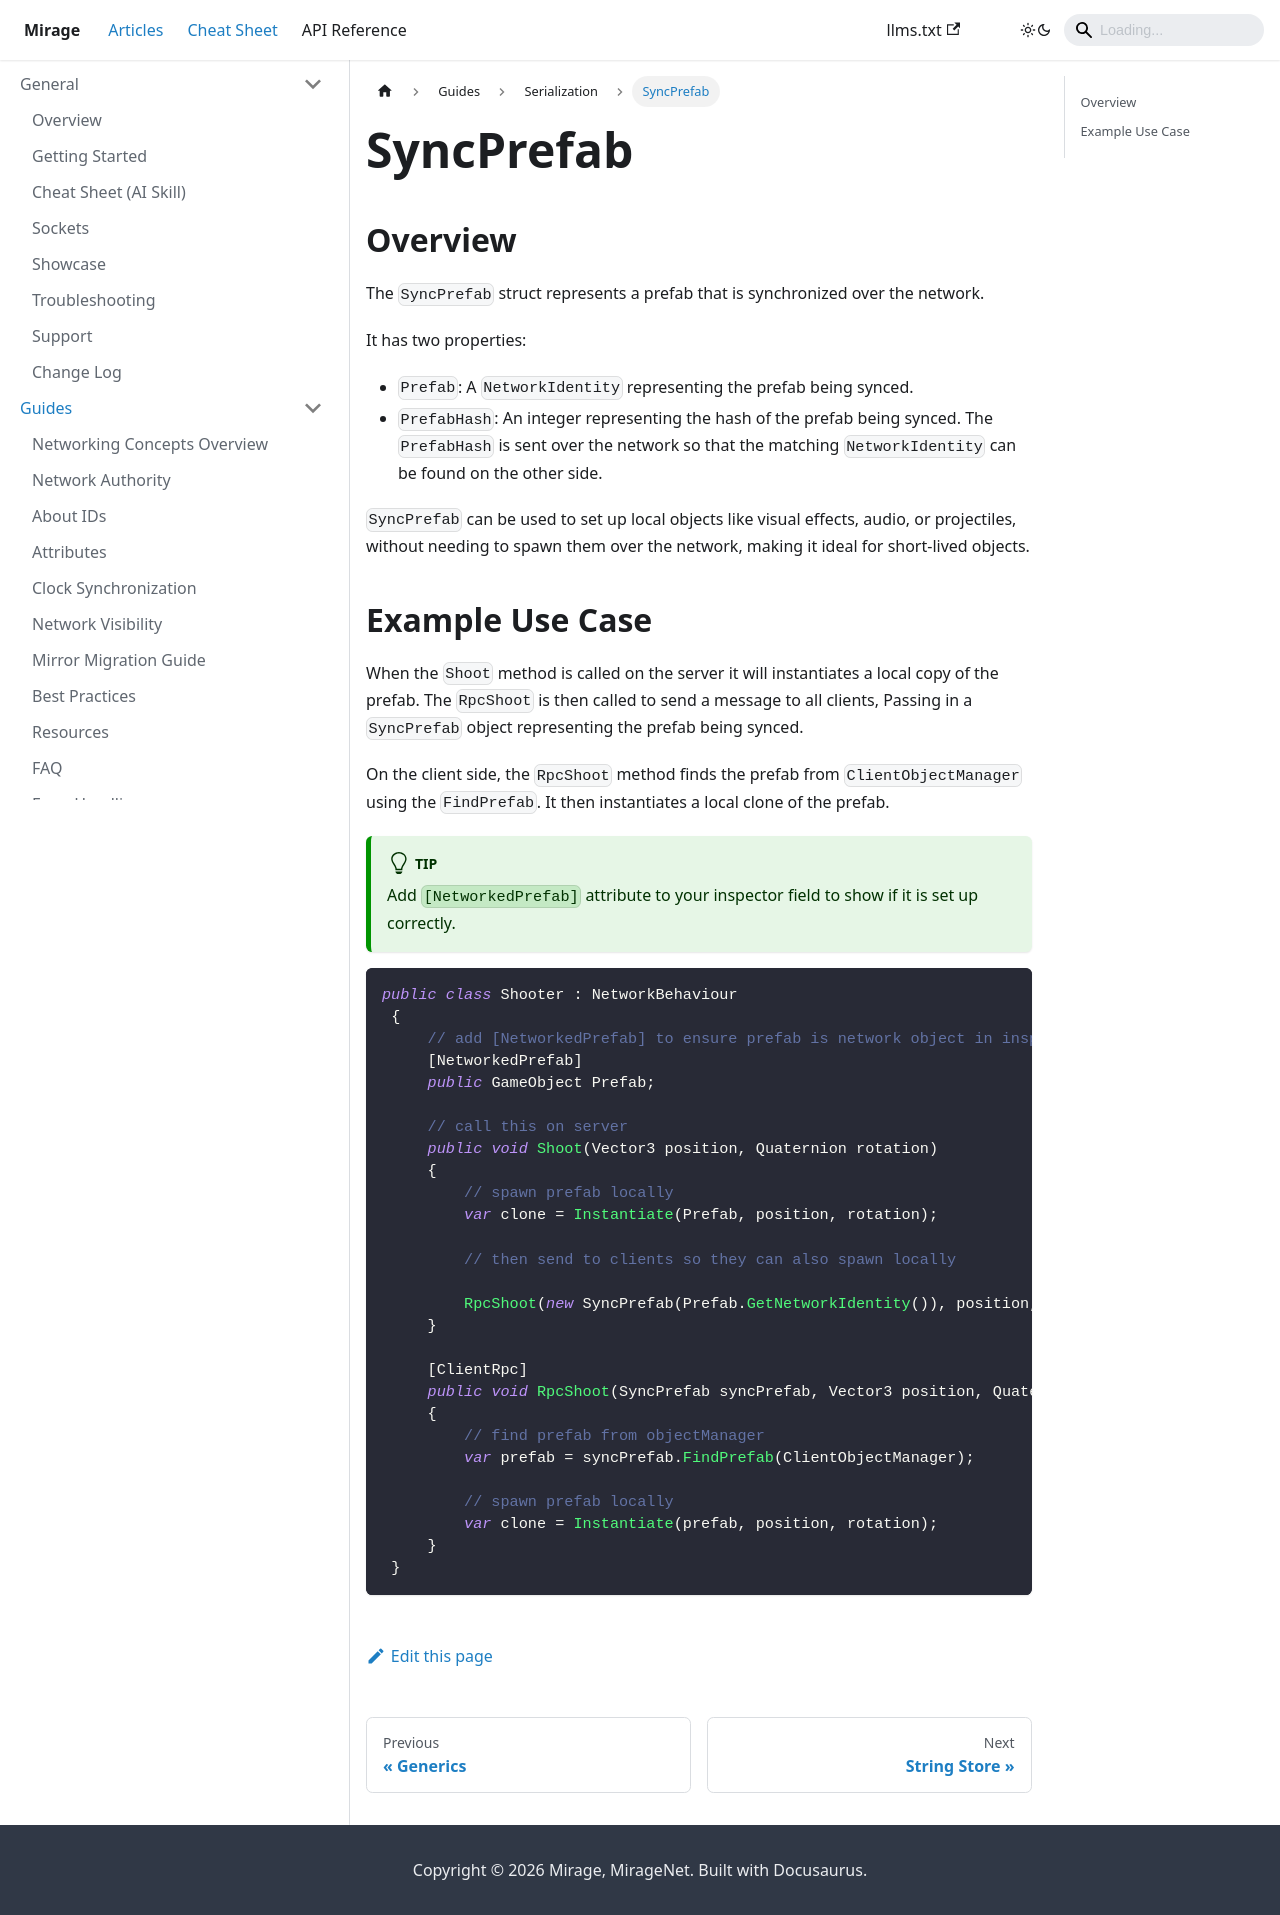

repository: MirageNet/Mirage · page: docs/guides/serialization/sync-prefab/index.html · generator: docusaurus

---
sidebar_position: 5
---
# SyncPrefab

## Overview

The `SyncPrefab` struct represents a prefab that is synchronized over the network. 

It has two properties:
- `Prefab`: A `NetworkIdentity` representing the prefab being synced.
- `PrefabHash`: An integer representing the hash of the prefab being synced. The `PrefabHash` is sent over the network so that the matching `NetworkIdentity` can be found on the other side.

`SyncPrefab` can be used to set up local objects like visual effects, audio, or projectiles, without needing to spawn them over the network, making it ideal for short-lived objects.

## Example Use Case

<!-- v2 -->
When the `Shoot` method is called on the server it will instantiates a local copy of the prefab. The `RpcShoot` is then called to send a message to all clients, Passing in a `SyncPrefab` object representing the prefab being synced.

On the client side, the `RpcShoot` method finds the prefab from `ClientObjectManager` using the `FindPrefab`. It then instantiates a local clone of the prefab. 

:::tip
Add `[NetworkedPrefab]` attribute to your inspector field to show if it is set up correctly.
:::

{{{ Path:'Snippets/Serialization/UsingSyncPrefab.cs' Name:'shoot' }}}
